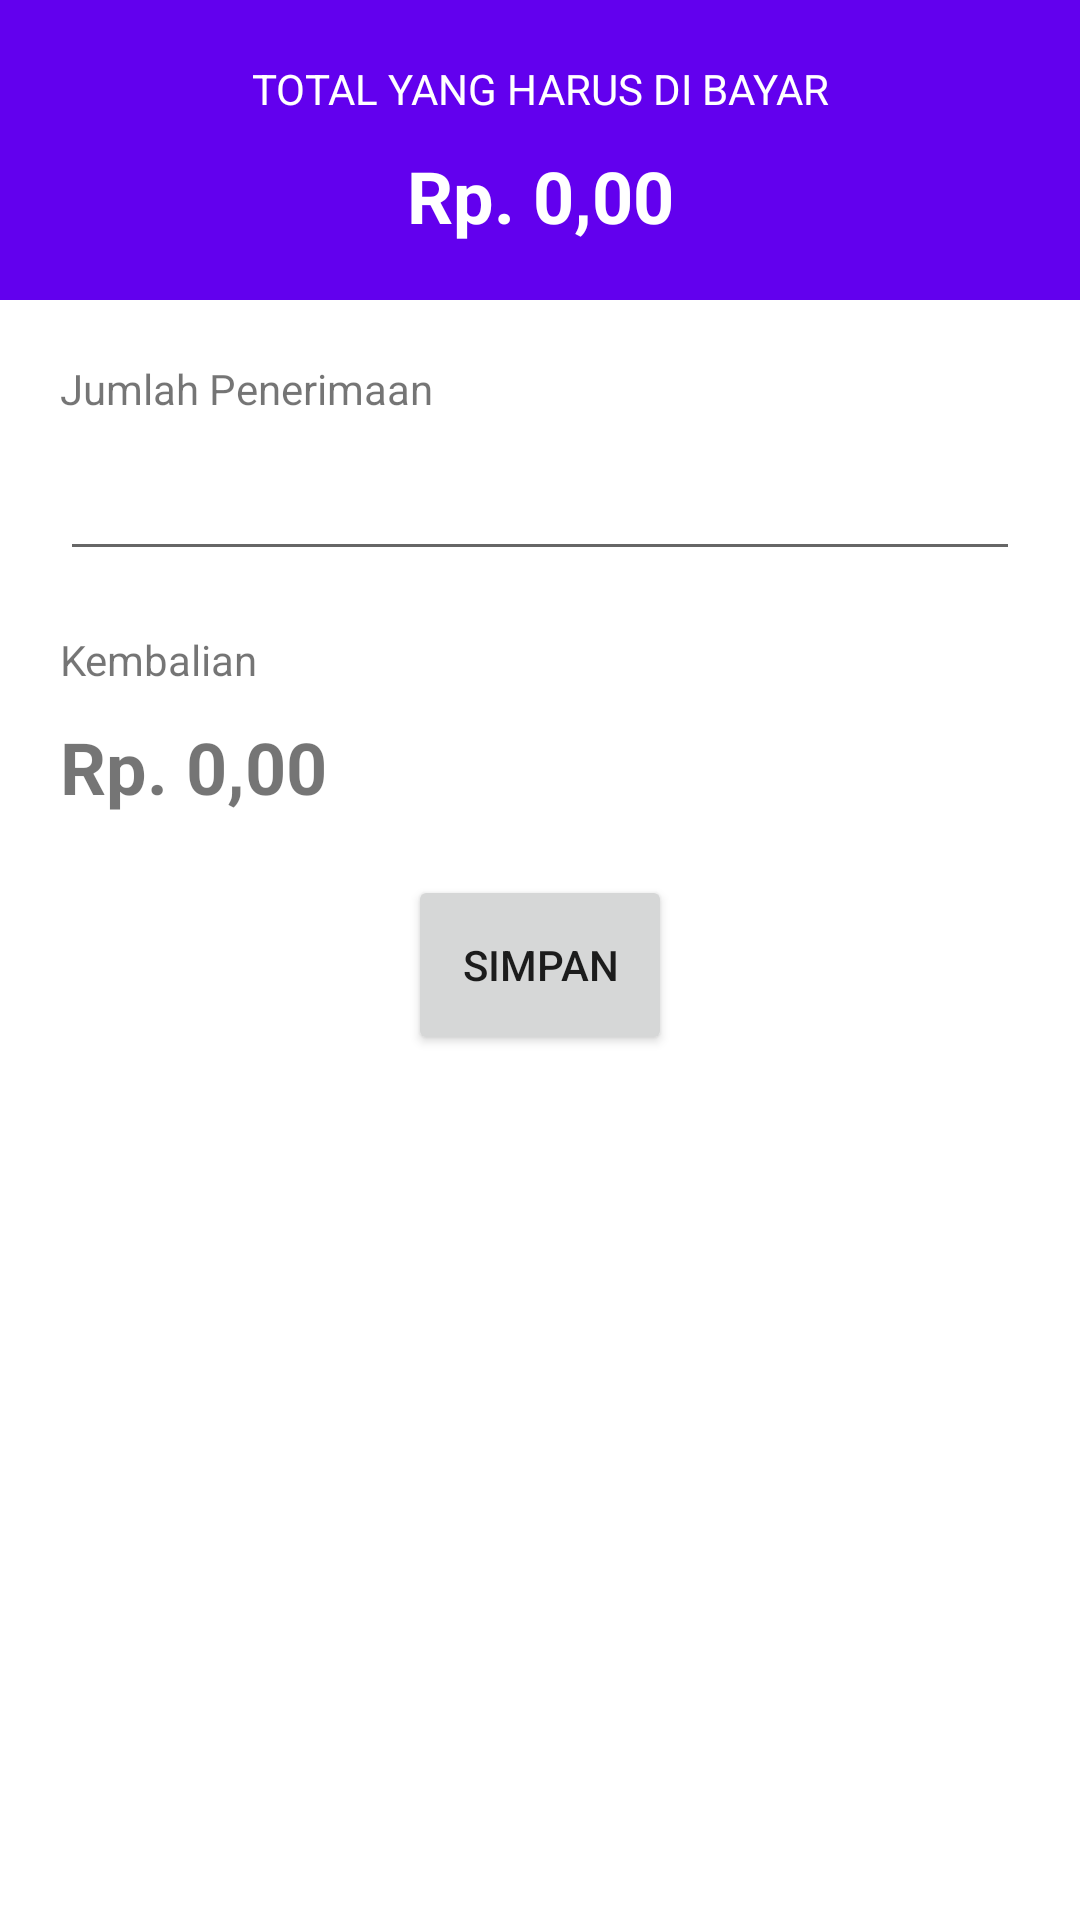

The Android layout XML behind this screen, and the referenced resources:
<!-- AndroidManifest.xml: application theme Theme.Toko -->
<!-- res/layout/fragment_bayar.xml -->
<?xml version="1.0" encoding="utf-8"?>
<FrameLayout xmlns:android="http://schemas.android.com/apk/res/android"
    xmlns:app="http://schemas.android.com/apk/res-auto"
    xmlns:tools="http://schemas.android.com/tools"
    android:layout_width="match_parent"
    android:layout_height="match_parent"
    tools:context=".BayarFragment">

    
    <androidx.constraintlayout.widget.ConstraintLayout
        android:id="@+id/layoutDasar"
        android:layout_width="match_parent"
        android:layout_height="match_parent">

        <androidx.constraintlayout.widget.ConstraintLayout
            android:id="@+id/layoutAtas"
            android:layout_width="match_parent"
            android:layout_height="100dp"
            android:background="@color/design_default_color_primary"
            app:layout_constraintEnd_toEndOf="parent"
            app:layout_constraintHorizontal_bias="0.0"
            app:layout_constraintStart_toStartOf="parent"
            app:layout_constraintTop_toTopOf="parent">

            <TextView
                android:id="@+id/textView"
                android:layout_width="wrap_content"
                android:layout_height="wrap_content"
                android:layout_marginTop="20dp"
                android:text="TOTAL YANG HARUS DI BAYAR"
                android:textColor="@color/white"
                app:layout_constraintEnd_toEndOf="parent"
                app:layout_constraintStart_toStartOf="parent"
                app:layout_constraintTop_toTopOf="parent" />

            <TextView
                android:id="@+id/txtTotalTransaksiBayar"
                android:layout_width="wrap_content"
                android:layout_height="wrap_content"
                android:layout_marginTop="10dp"
                android:text="Rp. 0,00"
                android:textColor="@color/white"
                android:textSize="24sp"
                android:textStyle="bold"
                app:layout_constraintEnd_toEndOf="parent"
                app:layout_constraintStart_toStartOf="parent"
                app:layout_constraintTop_toBottomOf="@+id/textView" />

        </androidx.constraintlayout.widget.ConstraintLayout>

        <androidx.constraintlayout.widget.ConstraintLayout
            android:id="@+id/layoutBawah"
            android:layout_width="match_parent"
            android:layout_height="match_parent"
            android:layout_marginTop="100dp"
            app:layout_constraintBottom_toBottomOf="parent"
            app:layout_constraintEnd_toEndOf="parent"
            app:layout_constraintHorizontal_bias="1.0"
            app:layout_constraintStart_toStartOf="parent"
            app:layout_constraintTop_toBottomOf="@+id/layoutAtas"
            app:layout_constraintVertical_bias="0.0">

            <TextView
                android:id="@+id/textView3"
                android:layout_width="0dp"
                android:layout_height="wrap_content"
                android:layout_marginStart="20dp"
                android:layout_marginTop="20dp"
                android:layout_marginEnd="20dp"
                android:text="Jumlah Penerimaan"
                app:layout_constraintEnd_toEndOf="parent"
                app:layout_constraintStart_toStartOf="parent"
                app:layout_constraintTop_toTopOf="parent" />

            <EditText
                android:id="@+id/txtPenerimaan"
                android:layout_width="0dp"
                android:layout_height="wrap_content"
                android:layout_marginStart="20dp"
                android:layout_marginTop="10dp"
                android:layout_marginEnd="20dp"
                android:ems="10"
                android:inputType="number"
                app:layout_constraintEnd_toEndOf="parent"
                app:layout_constraintStart_toStartOf="parent"
                app:layout_constraintTop_toBottomOf="@+id/textView3" />

            <TextView
                android:id="@+id/textView4"
                android:layout_width="0dp"
                android:layout_height="wrap_content"
                android:layout_marginStart="20dp"
                android:layout_marginTop="20dp"
                android:layout_marginEnd="20dp"
                android:text="Kembalian"
                app:layout_constraintEnd_toEndOf="parent"
                app:layout_constraintStart_toStartOf="parent"
                app:layout_constraintTop_toBottomOf="@+id/txtPenerimaan" />

            <TextView
                android:id="@+id/txtKembalian"
                android:layout_width="0dp"
                android:layout_height="wrap_content"
                android:layout_marginStart="20dp"
                android:layout_marginTop="10dp"
                android:layout_marginEnd="20dp"
                android:text="Rp. 0,00"
                android:textSize="24sp"
                android:textStyle="bold"
                app:layout_constraintEnd_toEndOf="parent"
                app:layout_constraintStart_toStartOf="parent"
                app:layout_constraintTop_toBottomOf="@+id/textView4" />

            <Button
                android:id="@+id/btnSimpanBayar"
                android:layout_width="wrap_content"
                android:layout_height="wrap_content"
                android:layout_marginStart="20dp"
                android:layout_marginTop="20dp"
                android:layout_marginEnd="20dp"
                android:height="60dp"
                android:text="SIMPAN"
                app:layout_constraintEnd_toEndOf="parent"
                app:layout_constraintStart_toStartOf="parent"
                app:layout_constraintTop_toBottomOf="@+id/txtKembalian" />
        </androidx.constraintlayout.widget.ConstraintLayout>

    </androidx.constraintlayout.widget.ConstraintLayout>

</FrameLayout>
<!-- resources referenced by this layout -->
<resources>
  <style name="Theme.Toko" parent="Theme.MaterialComponents.DayNight.DarkActionBar">
          
          <item name="colorPrimary">@color/purple_500</item>
          <item name="colorPrimaryVariant">@color/purple_700</item>
          <item name="colorOnPrimary">@color/white</item>
          
          <item name="colorSecondary">@color/teal_200</item>
          <item name="colorSecondaryVariant">@color/teal_700</item>
          <item name="colorOnSecondary">@color/black</item>
          
          <item name="android:statusBarColor">?attr/colorPrimaryVariant</item>
          
      </style>
  <!-- not gathered from this repository: default colours our renderer supplied (Android Studio template values) -->
  <color name="purple_500">#FF6200EE</color>
  <color name="purple_700">#FF3700B3</color>
  <color name="teal_200">#FF03DAC5</color>
  <color name="teal_700">#FF018786</color>
  <color name="black">#FF000000</color>
  <color name="white">#FFFFFFFF</color>
</resources>
